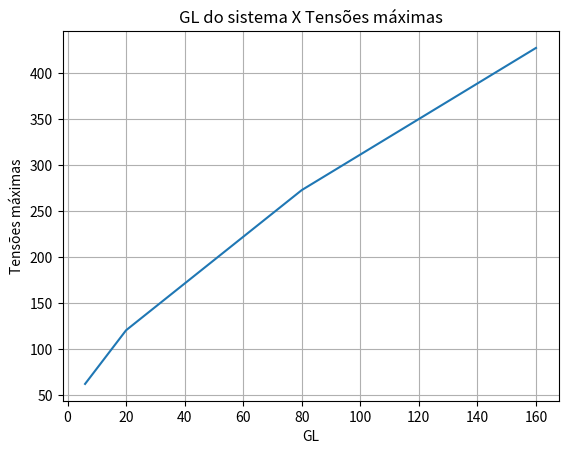

This figure's Python source:
import matplotlib.pyplot as plt

gl = [6, 20, 80, 160]
tensoes_maximas = [62.425, 120.734, 273.069, 427.588]

plt.plot(gl, tensoes_maximas)
plt.title("GL do sistema X Tensões máximas")
plt.xlabel("GL")
plt.ylabel("Tensões máximas")
plt.grid()
plt.show()